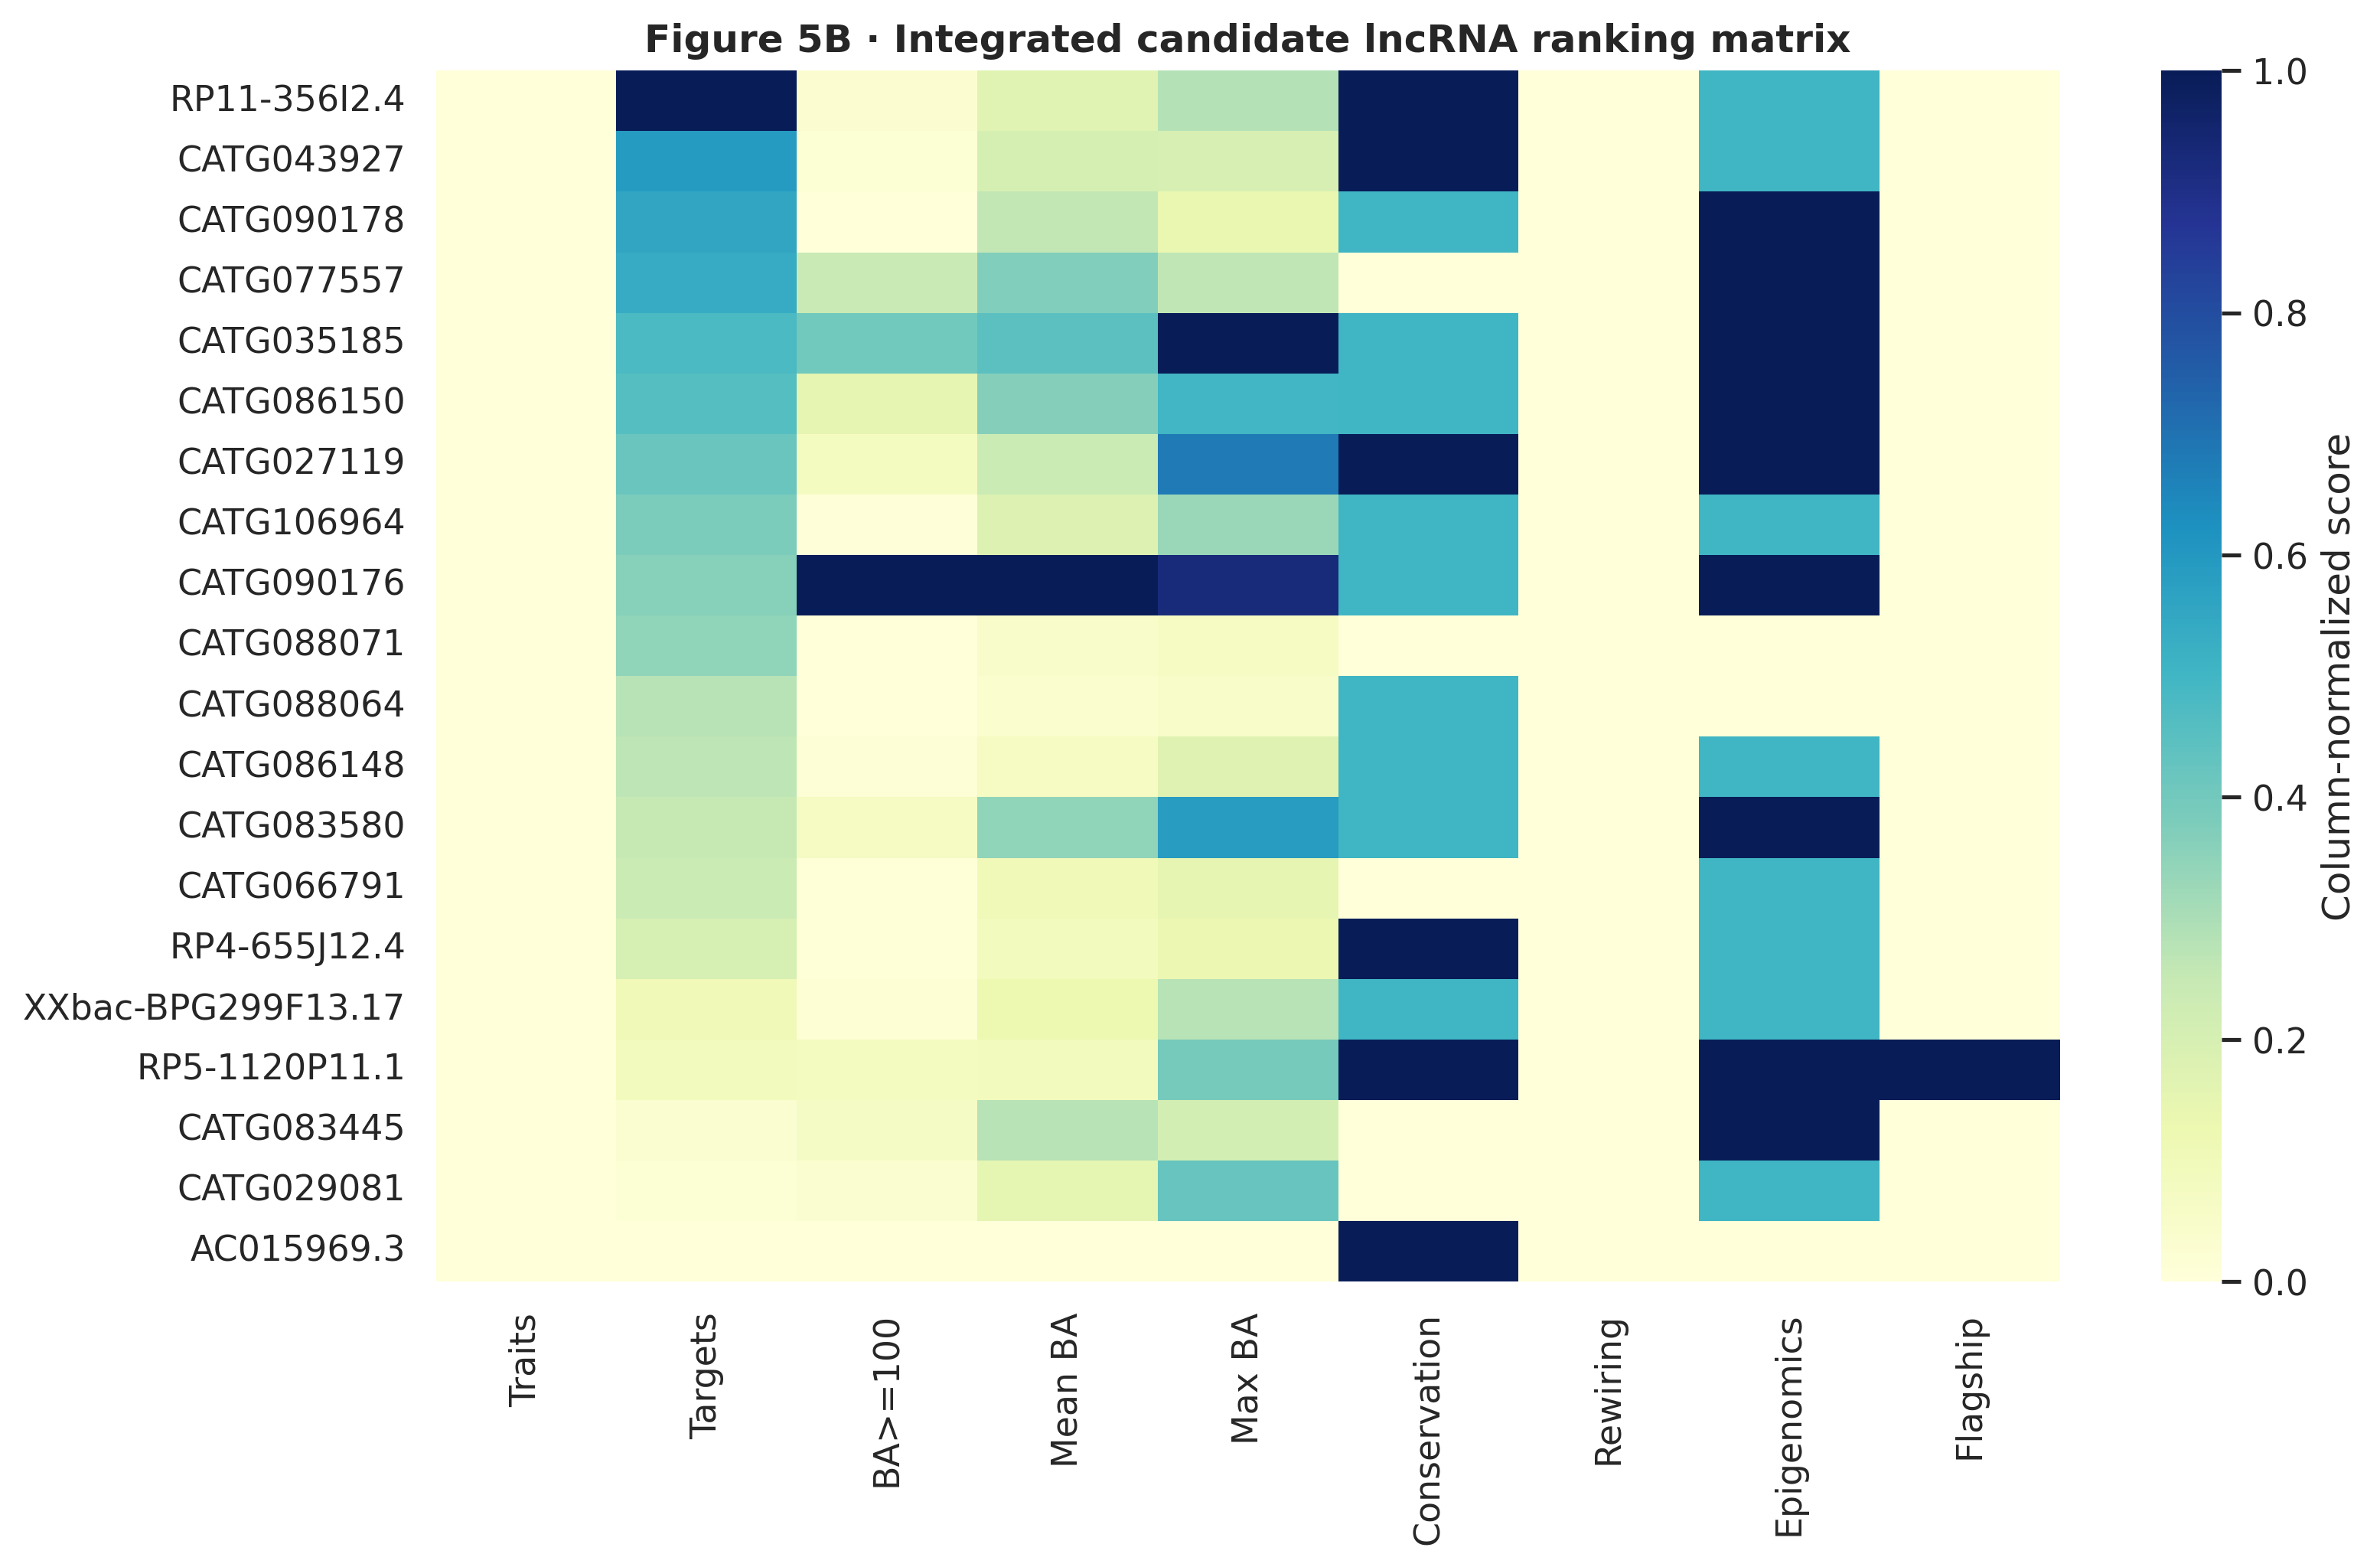

Data behind this chart, as committed beside it:
lncrna_gene_id	lncrna_name	trait_count	target_count	high_affinity_edge_count	mean_ba	max_ba	best_edge_conservation_count	rewiring_label	epigenomic_support_class	flagship_membership
18785	RP11-356I2.4	6	1533	24	66.48	126	4	conserved	active_like	False
17722	CATG00000043927.1	6	1338	18	68.29	113.0	4	conserved	active_like	False
18234	CATG00000090178.1	6	1320	3	71.22	104	3	conserved	bivalent_like	False
18044	CATG00000077557.1	6	1311	209	76.95	123.0	2	conserved	bivalent_like	False
17642	CATG00000035185.1	6	1284	347	80.54	234	3	conserved	bivalent_like	False
18163	CATG00000086150.1	6	1274	128	76.4	158	3	conserved	bivalent_like	False
17569	CATG00000027119.1	6	1255	69	69.98	186	4	conserved	bivalent_like	False
18401	CATG00000106964.1	6	1236	6	67.06	133.0	3	conserved	active_like	False
18233	CATG00000090176.1	6	1227	856	108.7	223	3	conserved	bivalent_like	False
18207	CATG00000088071.1	6	1219	0	60.37	94.01	2	conserved	other	False
18203	CATG00000088064.1	6	1188	0	59.83	91.0	3	conserved	other	False
18162	CATG00000086148.1	6	1183	12	61.71	109	3	conserved	active_like	False
18135	CATG00000083580.1	6	1175	61	75.59	172.0	3	conserved	bivalent_like	False
17951	CATG00000066791.1	6	1167	7	63.18	106.0	2	conserved	active_like	False
18714	RP4-655J12.4	6	1150	7	62.45	103	4	conserved	active_like	False
19222	XXbac-BPG299F13.17	6	1105	14	64.34	125	3	conserved	active_like	False
18789	RP5-1120P11.1	6	1097	69	62.5	142.0	4	conserved	bivalent_like	True
18120	CATG00000083445.1	6	1070	59	72.09	115.0	2	conserved	bivalent_like	False
17592	CATG00000029081.1	6	1065	30	65.8	147	2	conserved	active_like	False
18502	AC015969.3	6	1054	0	57.95	83.0	4	conserved	other	False
